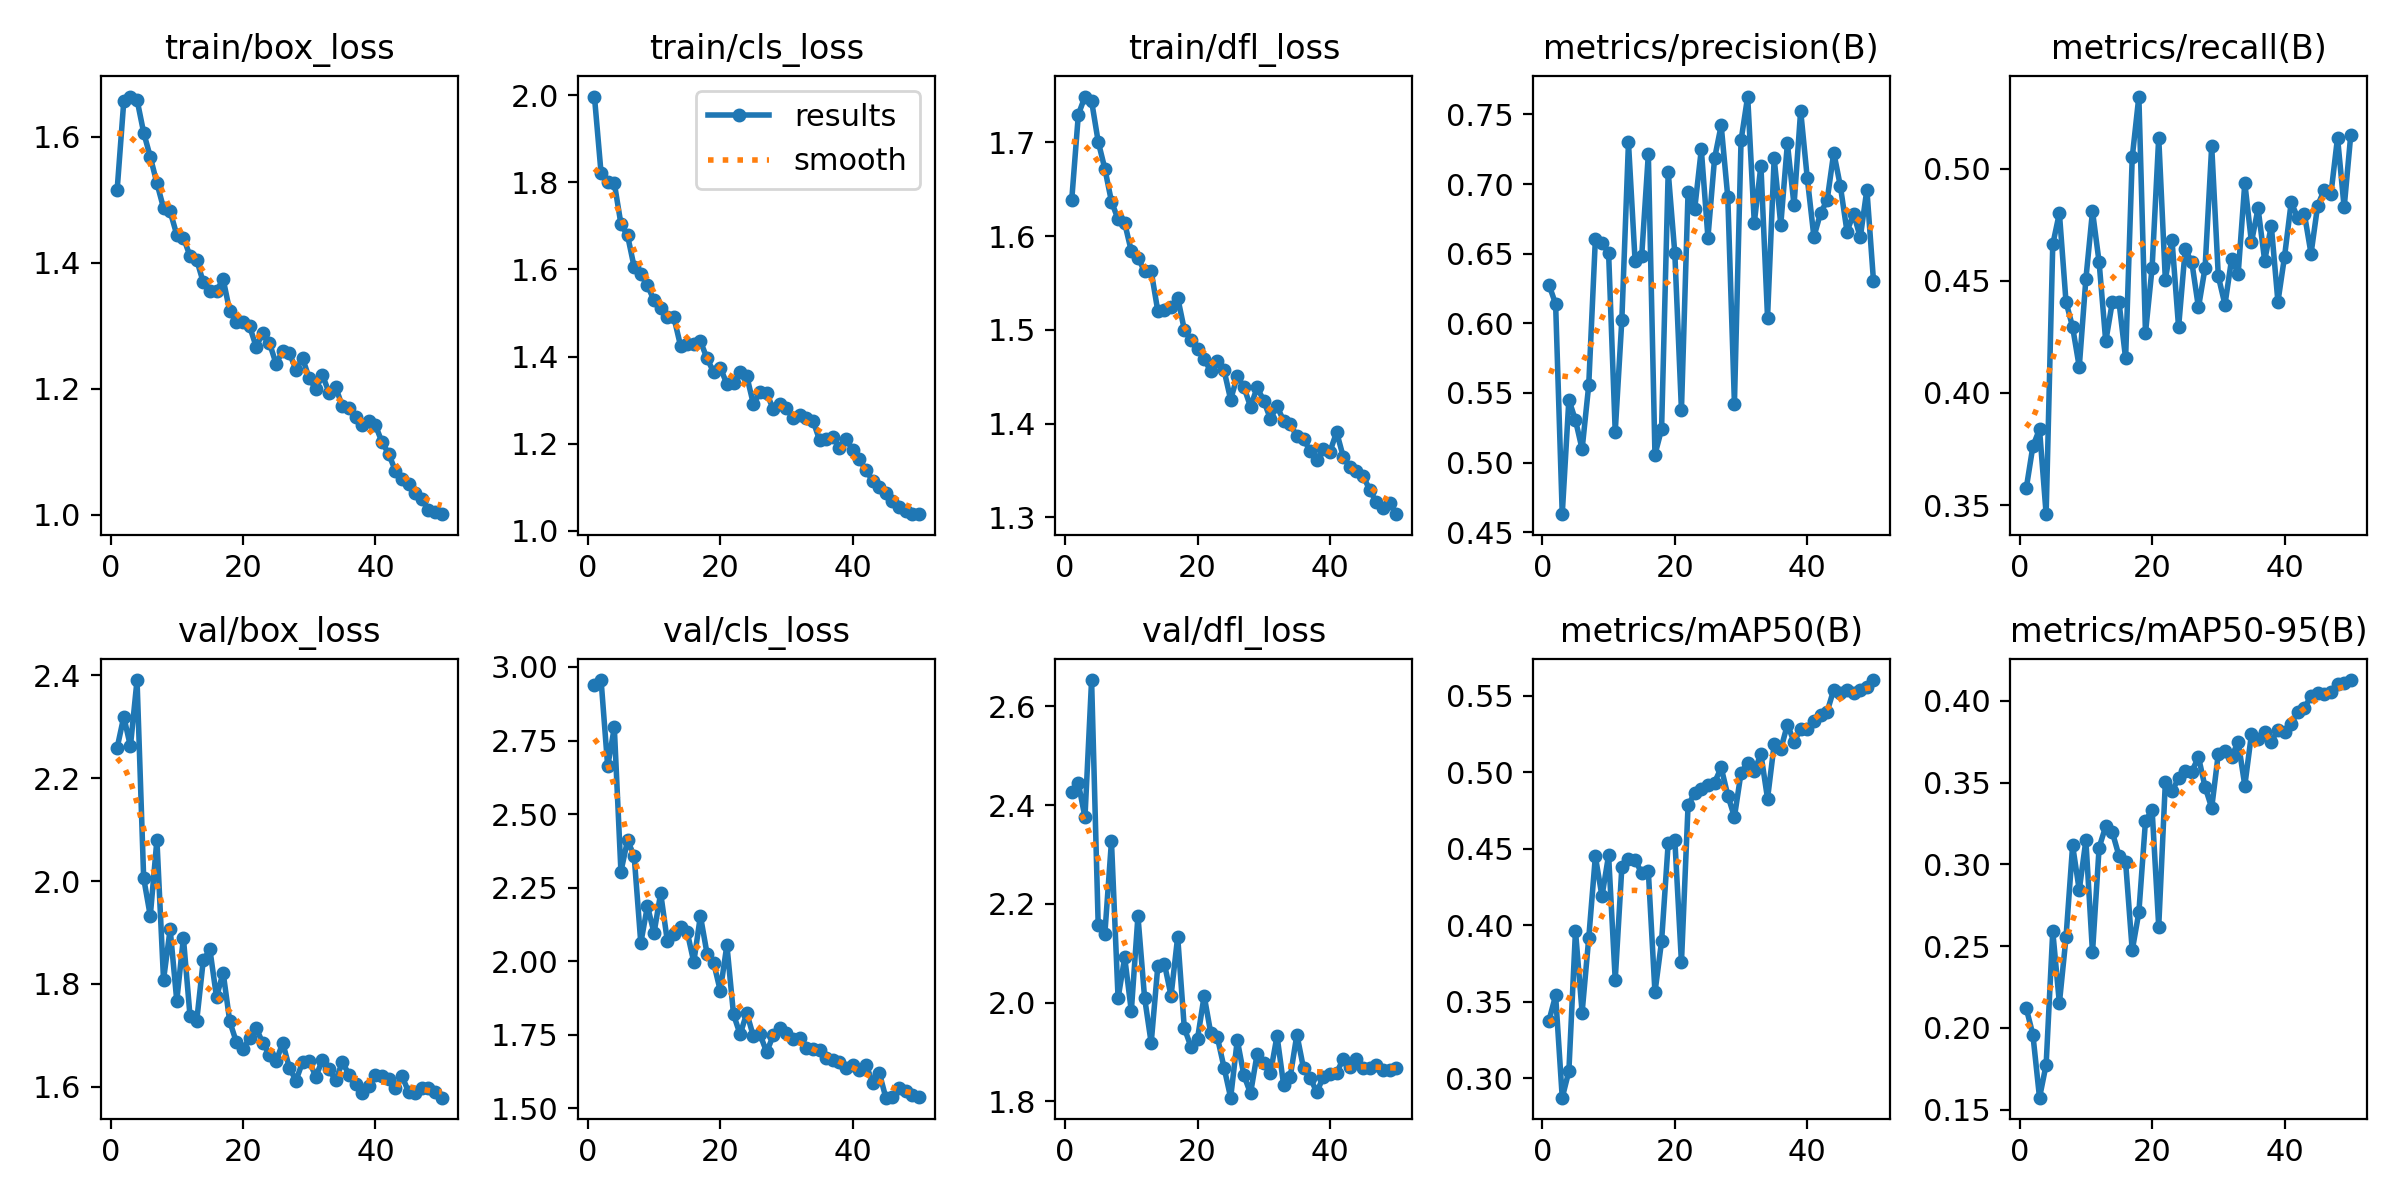

Data behind this chart, as committed beside it:
epoch, time, train/box_loss, train/cls_loss, train/dfl_loss, metrics/precision(B), metrics/recall(B), metrics/mAP50(B), metrics/mAP50-95(B), val/box_loss, val/cls_loss, val/dfl_loss, lr/pg0, lr/pg1, lr/pg2
1, 721.6, 1.516, 1.997, 1.638, 0.6276, 0.3575, 0.3378, 0.212, 2.259, 2.937, 2.427, 0.0006635, 0.0006635, 0.0006635
2, 1409, 1.656, 1.821, 1.73, 0.6139, 0.3763, 0.3543, 0.1958, 2.32, 2.956, 2.444, 0.001304, 0.001304, 0.001304
3, 2093, 1.664, 1.8, 1.749, 0.4629, 0.3838, 0.2875, 0.1574, 2.262, 2.662, 2.376, 0.001918, 0.001918, 0.001918
4, 2780, 1.659, 1.798, 1.744, 0.5451, 0.346, 0.3048, 0.1776, 2.391, 2.794, 2.654, 0.001881, 0.001881, 0.001881
5, 3467, 1.606, 1.704, 1.701, 0.5303, 0.4662, 0.3966, 0.2592, 2.006, 2.305, 2.156, 0.001842, 0.001842, 0.001842
6, 4156, 1.568, 1.678, 1.672, 0.5096, 0.4802, 0.3431, 0.2152, 1.932, 2.411, 2.139, 0.001802, 0.001802, 0.001802
7, 4850, 1.526, 1.606, 1.637, 0.5555, 0.4407, 0.3916, 0.2554, 2.08, 2.356, 2.327, 0.001762, 0.001762, 0.001762
8, 5544, 1.487, 1.589, 1.618, 0.6602, 0.4294, 0.445, 0.3116, 1.808, 2.062, 2.009, 0.001723, 0.001723, 0.001723
9, 6235, 1.481, 1.563, 1.614, 0.658, 0.4116, 0.4191, 0.2843, 1.906, 2.187, 2.091, 0.001683, 0.001683, 0.001683
10, 6924, 1.444, 1.529, 1.584, 0.6505, 0.4508, 0.4458, 0.3148, 1.767, 2.096, 1.983, 0.001644, 0.001644, 0.001644
11, 7611, 1.44, 1.512, 1.576, 0.5221, 0.4811, 0.3645, 0.2462, 1.89, 2.231, 2.175, 0.001604, 0.001604, 0.001604
12, 8296, 1.411, 1.492, 1.563, 0.6024, 0.4583, 0.4379, 0.3103, 1.738, 2.069, 2.01, 0.001564, 0.001564, 0.001564
13, 8984, 1.405, 1.49, 1.563, 0.7298, 0.423, 0.4431, 0.3234, 1.727, 2.093, 1.918, 0.001525, 0.001525, 0.001525
14, 9669, 1.369, 1.425, 1.52, 0.6448, 0.4407, 0.4429, 0.3196, 1.846, 2.117, 2.074, 0.001485, 0.001485, 0.001485
15, 10382, 1.356, 1.428, 1.521, 0.6485, 0.4407, 0.434, 0.3053, 1.867, 2.1, 2.078, 0.001446, 0.001446, 0.001446
16, 11092, 1.355, 1.429, 1.524, 0.7214, 0.4154, 0.4353, 0.3014, 1.774, 1.997, 2.014, 0.001406, 0.001406, 0.001406
17, 11817, 1.374, 1.435, 1.534, 0.5057, 0.505, 0.3563, 0.2474, 1.822, 2.154, 2.133, 0.001366, 0.001366, 0.001366
18, 12545, 1.323, 1.396, 1.5, 0.5239, 0.5322, 0.3896, 0.2707, 1.727, 2.026, 1.948, 0.001327, 0.001327, 0.001327
19, 13279, 1.306, 1.364, 1.489, 0.7089, 0.4268, 0.4538, 0.3266, 1.687, 1.995, 1.911, 0.001287, 0.001287, 0.001287
20, 14081, 1.305, 1.375, 1.48, 0.6502, 0.4558, 0.4559, 0.3336, 1.673, 1.9, 1.927, 0.001248, 0.001248, 0.001248
21, 14838, 1.299, 1.337, 1.469, 0.5377, 0.5139, 0.3758, 0.2621, 1.695, 2.055, 2.014, 0.001208, 0.001208, 0.001208
22, 15583, 1.266, 1.34, 1.456, 0.6944, 0.4505, 0.4784, 0.3502, 1.714, 1.819, 1.938, 0.001168, 0.001168, 0.001168
23, 16313, 1.289, 1.365, 1.467, 0.6821, 0.4684, 0.4864, 0.3448, 1.685, 1.751, 1.929, 0.001129, 0.001129, 0.001129
24, 17085, 1.272, 1.355, 1.457, 0.7249, 0.4293, 0.4891, 0.3527, 1.662, 1.824, 1.868, 0.001089, 0.001089, 0.001089
25, 17844, 1.239, 1.291, 1.426, 0.6616, 0.4641, 0.4918, 0.3571, 1.65, 1.745, 1.807, 0.00105, 0.00105, 0.00105
26, 18594, 1.26, 1.319, 1.451, 0.7184, 0.4583, 0.4933, 0.3568, 1.685, 1.751, 1.924, 0.00101, 0.00101, 0.00101
27, 19355, 1.257, 1.316, 1.439, 0.7422, 0.4381, 0.5032, 0.3657, 1.637, 1.691, 1.853, 0.0009704, 0.0009704, 0.0009704
28, 20112, 1.23, 1.28, 1.418, 0.6904, 0.4558, 0.4848, 0.3474, 1.612, 1.748, 1.816, 0.0009308, 0.0009308, 0.0009308
29, 20888, 1.248, 1.292, 1.438, 0.5423, 0.5101, 0.4709, 0.3347, 1.648, 1.773, 1.896, 0.0008912, 0.0008912, 0.0008912
30, 21657, 1.216, 1.281, 1.424, 0.7313, 0.452, 0.4997, 0.3678, 1.65, 1.755, 1.877, 0.0008516, 0.0008516, 0.0008516
31, 22412, 1.199, 1.259, 1.405, 0.7628, 0.4394, 0.5063, 0.3694, 1.619, 1.735, 1.857, 0.000812, 0.000812, 0.000812
32, 23116, 1.221, 1.267, 1.419, 0.6722, 0.4596, 0.5008, 0.3659, 1.653, 1.738, 1.932, 0.0007724, 0.0007724, 0.0007724
33, 23836, 1.194, 1.26, 1.403, 0.7133, 0.4533, 0.5119, 0.3749, 1.634, 1.704, 1.833, 0.0007328, 0.0007328, 0.0007328
34, 24621, 1.202, 1.253, 1.399, 0.6041, 0.4937, 0.4828, 0.3483, 1.612, 1.701, 1.85, 0.0006932, 0.0006932, 0.0006932
35, 25369, 1.172, 1.208, 1.386, 0.7185, 0.4672, 0.5182, 0.3796, 1.648, 1.699, 1.935, 0.0006536, 0.0006536, 0.0006536
36, 26111, 1.169, 1.21, 1.384, 0.6708, 0.4823, 0.5151, 0.3769, 1.624, 1.67, 1.867, 0.000614, 0.000614, 0.000614
37, 26846, 1.155, 1.216, 1.37, 0.7292, 0.459, 0.5311, 0.3809, 1.606, 1.662, 1.848, 0.0005744, 0.0005744, 0.0005744
38, 27573, 1.143, 1.191, 1.362, 0.6848, 0.4746, 0.52, 0.3751, 1.587, 1.658, 1.818, 0.0005348, 0.0005348, 0.0005348
39, 28311, 1.149, 1.211, 1.373, 0.7527, 0.4407, 0.5281, 0.3824, 1.602, 1.637, 1.849, 0.0004952, 0.0004952, 0.0004952
40, 29048, 1.142, 1.185, 1.37, 0.7042, 0.4609, 0.5281, 0.3809, 1.622, 1.648, 1.854, 0.0004556, 0.0004556, 0.0004556
41, 29784, 1.115, 1.164, 1.391, 0.6621, 0.485, 0.5333, 0.386, 1.622, 1.629, 1.858, 0.000416, 0.000416, 0.000416
42, 30509, 1.096, 1.139, 1.365, 0.679, 0.4782, 0.5372, 0.3932, 1.614, 1.649, 1.886, 0.0003764, 0.0003764, 0.0003764
43, 31231, 1.07, 1.115, 1.353, 0.6884, 0.4798, 0.5396, 0.3959, 1.597, 1.588, 1.87, 0.0003368, 0.0003368, 0.0003368
44, 31924, 1.057, 1.101, 1.35, 0.7226, 0.4621, 0.554, 0.4029, 1.621, 1.621, 1.885, 0.0002972, 0.0002972, 0.0002972
45, 32603, 1.049, 1.086, 1.344, 0.6984, 0.4836, 0.5517, 0.4046, 1.59, 1.536, 1.867, 0.0002576, 0.0002576, 0.0002576
46, 33283, 1.034, 1.069, 1.329, 0.6659, 0.4906, 0.5537, 0.4041, 1.588, 1.539, 1.867, 0.000218, 0.000218, 0.000218
47, 33962, 1.025, 1.055, 1.316, 0.6788, 0.4886, 0.5521, 0.4055, 1.598, 1.567, 1.874, 0.0001784, 0.0001784, 0.0001784
48, 34665, 1.007, 1.046, 1.31, 0.6616, 0.5139, 0.554, 0.4107, 1.598, 1.559, 1.864, 0.0001388, 0.0001388, 0.0001388
49, 35348, 1.004, 1.039, 1.315, 0.696, 0.4827, 0.556, 0.4112, 1.589, 1.544, 1.864, 9.92e-05, 9.92e-05, 9.92e-05
50, 36055, 1.001, 1.038, 1.303, 0.6303, 0.5151, 0.5603, 0.4128, 1.579, 1.538, 1.867, 5.96e-05, 5.96e-05, 5.96e-05
